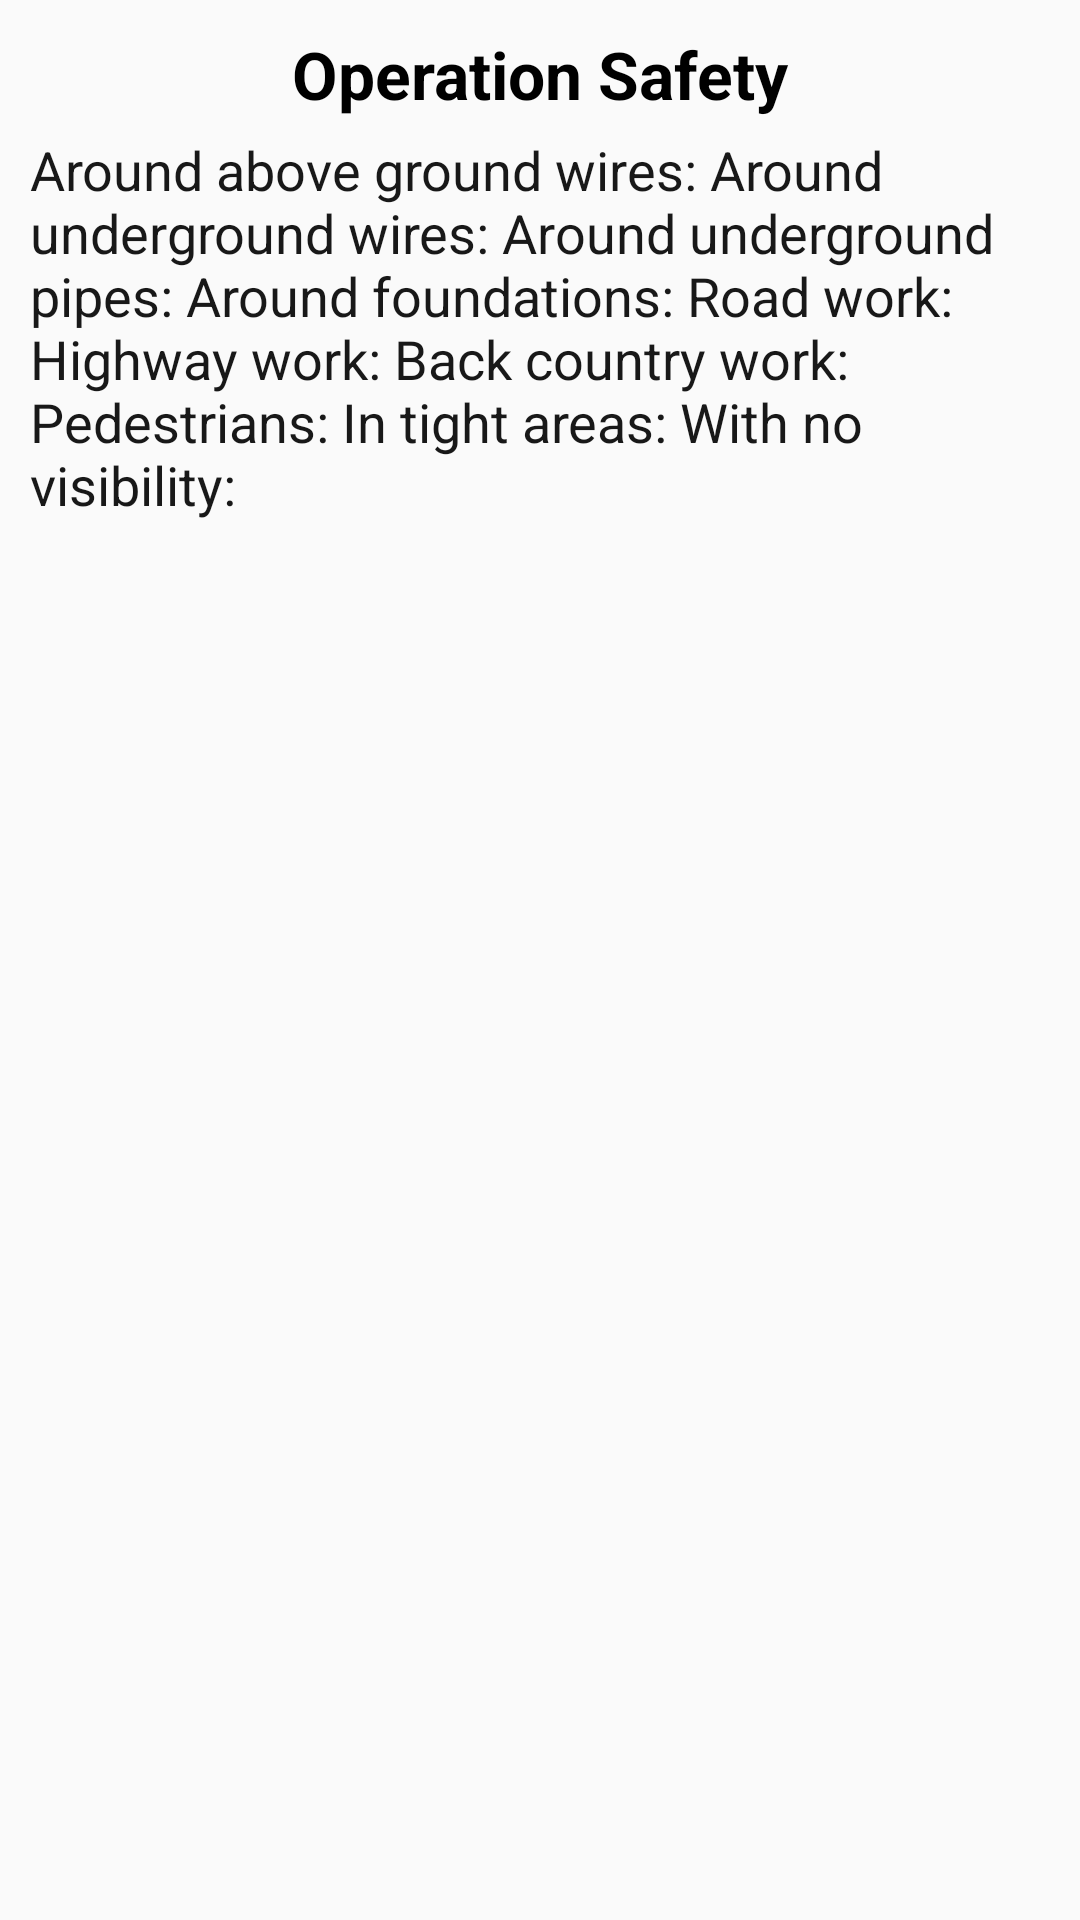

Reconstruct the res/layout file that produces this screen, plus the resources it refers to.
<!-- AndroidManifest.xml: application theme AppTheme -->
<!-- res/layout/fragment_how_to_operation_safety.xml -->
<FrameLayout xmlns:android="http://schemas.android.com/apk/res/android"
    xmlns:tools="http://schemas.android.com/tools"
    android:layout_width="match_parent"
    android:layout_height="match_parent"
    tools:context="com.constructefile.democonstract.fragment.HowToOperationSafety">

    <ScrollView
        android:layout_width="match_parent"
        android:layout_height="match_parent"
        android:fillViewport="true">

        <LinearLayout
            android:layout_width="match_parent"
            android:layout_height="wrap_content"
            android:orientation="vertical"
            android:padding="10dp">


            <TextView
                android:layout_width="match_parent"
                android:layout_height="wrap_content"
                android:layout_marginBottom="5dp"
                android:gravity="center"
                android:text="Operation Safety"
                android:textColor="#000000"
                android:textSize="22sp"
                android:textStyle="bold" />

            <TextView
                android:id="@+id/textView2"
                android:layout_width="match_parent"
                android:layout_height="wrap_content"
                android:layout_marginBottom="10dp"
                android:text="Around above ground wires:
Around underground wires:
Around underground pipes:
Around foundations:
Road work:
Highway work:
Back country work:
Pedestrians:
In tight areas:
With no visibility:
"
                android:textColor="#181818"
                android:textSize="18sp" />

        </LinearLayout>
    </ScrollView>


</FrameLayout>
<!-- resources referenced by this layout -->
<resources>
  <style name="AppTheme" parent="Theme.AppCompat.Light.DarkActionBar">
          
          <item name="colorPrimary">@color/colorPrimary</item>
          <item name="colorPrimaryDark">@color/colorPrimaryDark</item>
          <item name="colorAccent">@color/colorAccent</item>
      </style>
  <color name="colorPrimary">#e1660f</color>
  <color name="colorPrimaryDark">#E64A19</color>
  <color name="colorAccent">#e4e4e4</color>
</resources>
